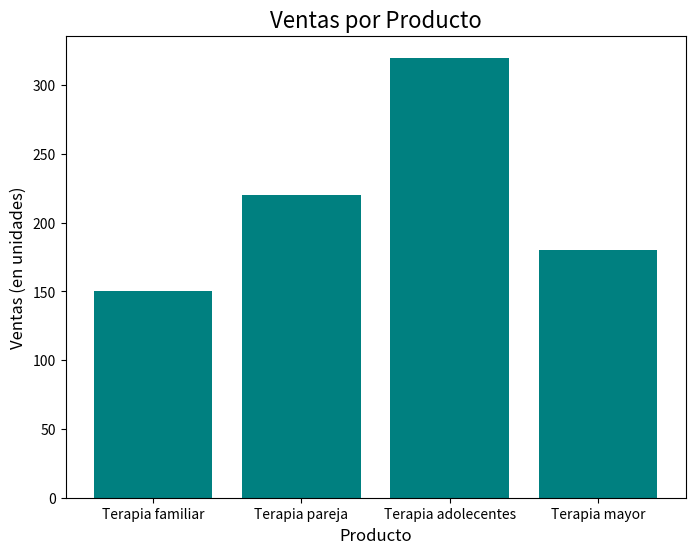

Source code (Python):
import matplotlib.pyplot as plt

# Datos
productos = ['Terapia familiar', 'Terapia pareja', 'Terapia adolecentes', 'Terapia mayor']
ventas = [150, 220, 320, 180]

# Crear el gráfico
plt.figure(figsize=(8, 6))
plt.bar(productos, ventas, color='teal')

# Personalizar el gráfico
plt.title('Ventas por Producto', fontsize=16)
plt.xlabel('Producto', fontsize=12)
plt.ylabel('Ventas (en unidades)', fontsize=12)

# Mostrar el gráfico
plt.show()
